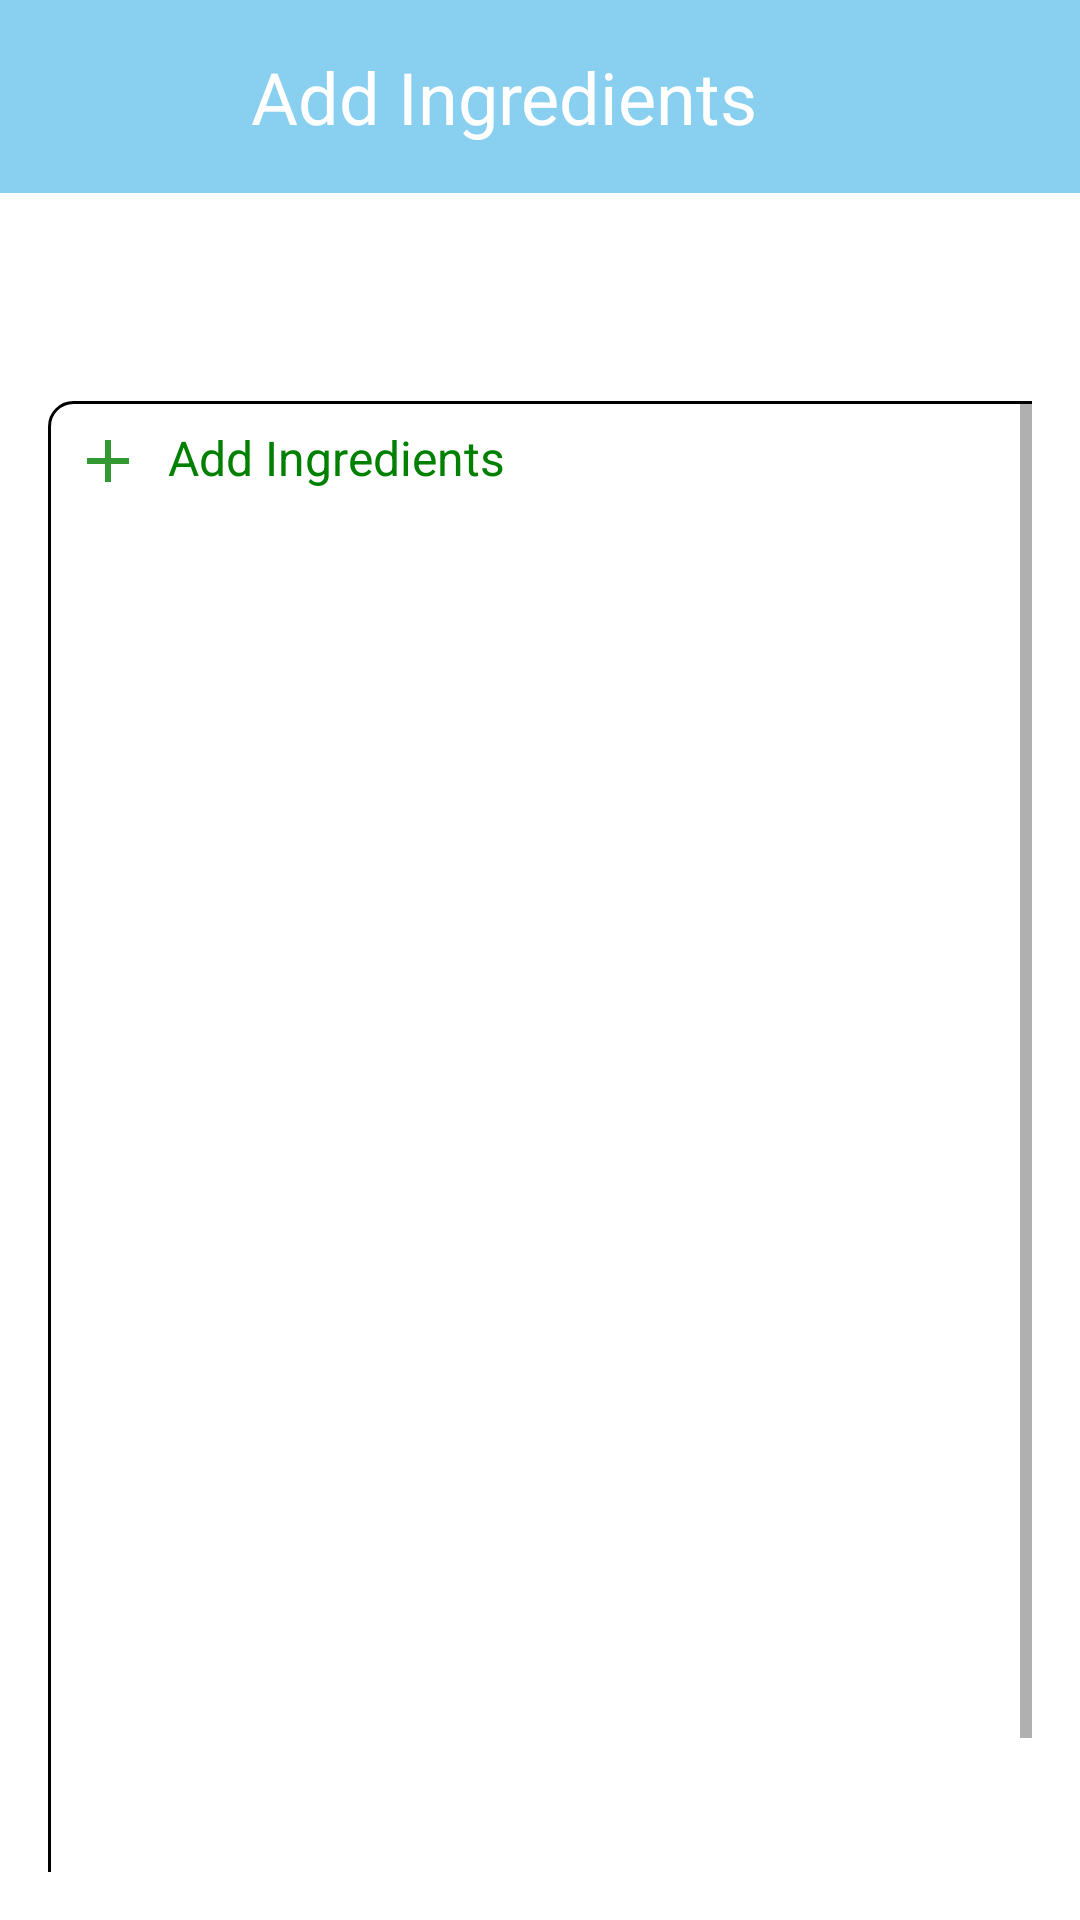

Produce the Android XML layout that renders to this screen, including the resource entries it uses.
<!-- AndroidManifest.xml: application theme AppTheme -->
<!-- res/layout/activity_add_ingredient.xml -->
<?xml version="1.0" encoding="utf-8"?>
<LinearLayout xmlns:android="http://schemas.android.com/apk/res/android"
    xmlns:app="http://schemas.android.com/apk/res-auto"
    xmlns:tools="http://schemas.android.com/tools"
    android:layout_width="match_parent"
    android:layout_height="match_parent"
    tools:context=".AddIngredientActivity"
    android:orientation="vertical">

    <LinearLayout
        android:layout_width="match_parent"
        android:layout_height="wrap_content"
        android:padding="16dp"
        android:background="#89cff0"
        android:gravity="center">

        <ImageView
            android:id="@+id/ar_exit"
            android:layout_width="wrap_content"
            android:layout_height="wrap_content"
            app:srcCompat="@drawable/ic_baseline_arrow_back_ios_24"/>

        <TextView
            android:text="Add Ingredients"
            android:textSize="24dp"
            android:textColor="#FFFFFF"
            android:layout_width="wrap_content"
            android:layout_height="wrap_content"
            android:layout_weight="1"
            android:gravity="center"
            android:layout_marginRight="24dp"/>

    </LinearLayout>

    <TextView
        android:id="@+id/aia_recipe_name"
        android:layout_width="match_parent"
        android:layout_height="wrap_content"
        android:padding="16dp"
        android:textSize="28dp"
        android:textColor="#000000"/>

    <ScrollView
        android:layout_width="fill_parent"
        android:layout_height="wrap_content"
        android:paddingLeft="16dp"
        android:paddingRight="16dp"
        android:paddingBottom="16dp">

        <LinearLayout
            android:layout_width="wrap_content"
            android:layout_height="wrap_content"
            android:orientation="vertical">

            <LinearLayout
                android:layout_width="380dp"
                android:layout_height="501dp"
                android:background="@drawable/border_round_corners_8dp"
                android:orientation="vertical">

                    <LinearLayout
                        android:id="@+id/ar_add_ingredient"
                        android:layout_width="match_parent"
                        android:layout_height="wrap_content"
                        android:orientation="horizontal">

                        <ImageView
                            android:layout_width="wrap_content"
                            android:layout_height="wrap_content"
                            android:layout_gravity="center"
                            android:padding="8dp"
                            android:paddingEnd="0dp"
                            android:paddingRight="0dp"
                            app:srcCompat="@drawable/add_green" />

                        <TextView
                            android:layout_width="match_parent"
                            android:layout_height="wrap_content"
                            android:padding="8dp"
                            android:paddingLeft="0dp"
                            android:text="Add Ingredients"
                            android:textColor="#008000"
                            android:textSize="16dp" />

                    </LinearLayout>

                <androidx.recyclerview.widget.RecyclerView
                    android:id="@+id/ra_ingredients_rv"
                    android:layout_width="match_parent"
                    android:layout_height="wrap_content"
                    android:padding="8dp"/>

            </LinearLayout>

            <Button
                android:id="@+id/ar_save_button"
                android:layout_width="wrap_content"
                android:layout_height="wrap_content"
                android:backgroundTint="#4169E1"
                android:text="Save Recipe"
                android:layout_marginTop="8dp"
                android:layout_gravity="right"/>

        </LinearLayout>


    </ScrollView>


</LinearLayout>
<!-- resources referenced by this layout -->
<resources>
  <!-- drawable add_green (drawable) -->
  <?xml version="1.0" encoding="utf-8"?>
  <vector xmlns:android="http://schemas.android.com/apk/res/android"
      android:width="24dp"
      android:height="24dp"
      android:viewportWidth="24"
      android:viewportHeight="24"
      android:tint="#008000"
      android:alpha="0.8">
      <path
          android:fillColor="@android:color/white"
          android:pathData="M19,13h-6v6h-2v-6H5v-2h6V5h2v6h6v2z"/>
  </vector>
  <!-- drawable border_round_corners_8dp (drawable) -->
  <?xml version="1.0" encoding="utf-8"?>
  <shape xmlns:android="http://schemas.android.com/apk/res/android">
      <stroke
          android:width="1dp"
          android:color="#000000" />
      <corners android:radius="8dp"/>
  </shape>
  <style name="AppTheme" parent="Theme.MaterialComponents.Light.NoActionBar">
          
          <item name="colorPrimary">@color/colorPrimary</item>
          <item name="colorPrimaryDark">@color/colorPrimaryDark</item>
          <item name="colorAccent">@color/colorAccent</item>
      </style>
  <!-- not gathered from this repository: default colours our renderer supplied (Android Studio template values) -->
  <color name="colorPrimary">#FF6200EE</color>
  <color name="colorPrimaryDark">#FF3700B3</color>
  <color name="colorAccent">#FF03DAC5</color>
</resources>
